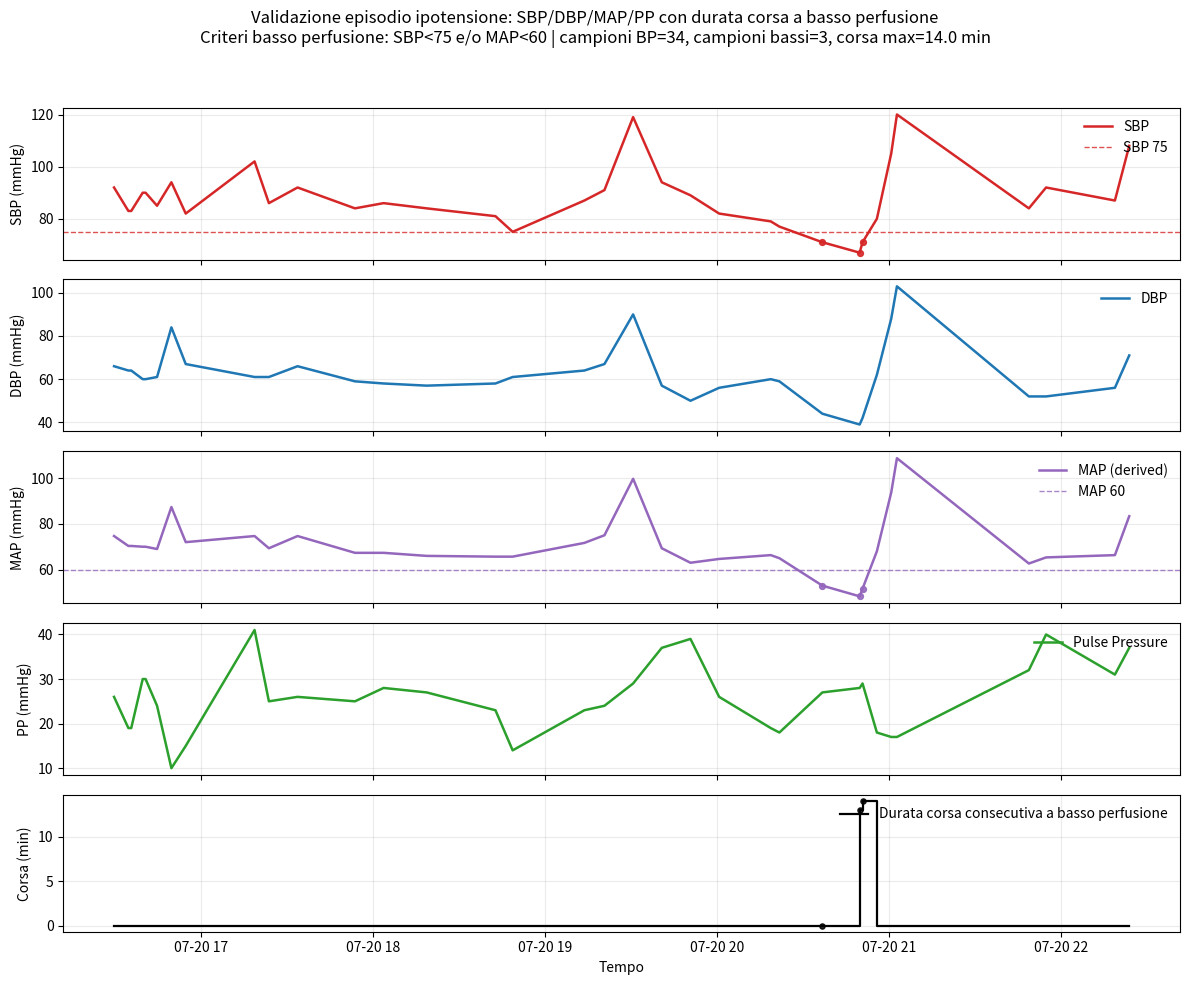

This figure's Python source:
# Executed Code (Repaired)
# This code runs in a sandbox with injected variables (vitals, np, plt, etc.)

import numpy as np
import pandas as pd
import matplotlib.pyplot as plt
import seaborn as sns
from scipy import stats
import datetime

# Helper function to simulate sandbox save_plot
def save_plot(filename, fig=None, **kwargs):
    if not filename.endswith('.png'): filename += '.png'
    if fig is None: fig = plt.gcf()
    fig.savefig(filename, **kwargs)
    plt.close(fig)
    print(f'Saved plot to {filename}')

# Injected Variables
visit_id = '99973518'
age = 56
gender = 'M'
ethnicity = 'Other (Hispanic/Latino)'
heart_rate = [(datetime.datetime(2215, 7, 20, 16, 29, 49), 97.7457627118644), (datetime.datetime(2215, 7, 20, 16, 30, 49), 98.7586206896552), (datetime.datetime(2215, 7, 20, 16, 31, 49), 100.745762711864), (datetime.datetime(2215, 7, 20, 16, 32, 49), 100.64406779661), (datetime.datetime(2215, 7, 20, 16, 33, 49), 99.0172413793104), (datetime.datetime(2215, 7, 20, 16, 34, 49), 97.2881355932203), (datetime.datetime(2215, 7, 20, 16, 35, 49), 96.6271186440678), (datetime.datetime(2215, 7, 20, 16, 36, 49), 96.7758620689655), (datetime.datetime(2215, 7, 20, 16, 37, 49), 97.0338983050848), (datetime.datetime(2215, 7, 20, 16, 38, 49), 96.8793103448276), (datetime.datetime(2215, 7, 20, 16, 39, 49), 96.3389830508475), (datetime.datetime(2215, 7, 20, 16, 40, 49), 95.9491525423729), (datetime.datetime(2215, 7, 20, 16, 41, 49), 96.8448275862069), (datetime.datetime(2215, 7, 20, 16, 42, 49), 96.2372881355932), (datetime.datetime(2215, 7, 20, 16, 43, 49), 96.6896551724138), (datetime.datetime(2215, 7, 20, 16, 44, 49), 97.2542372881356), (datetime.datetime(2215, 7, 20, 16, 45, 49), 96.1864406779661), (datetime.datetime(2215, 7, 20, 16, 46, 49), 96.0517241379311), (datetime.datetime(2215, 7, 20, 16, 47, 49), 96.5932203389831), (datetime.datetime(2215, 7, 20, 16, 48, 49), 97.551724137931), (datetime.datetime(2215, 7, 20, 16, 49, 49), 95.4237288135593), (datetime.datetime(2215, 7, 20, 16, 50, 49), 95.9322033898305), (datetime.datetime(2215, 7, 20, 16, 51, 49), 96.5862068965517), (datetime.datetime(2215, 7, 20, 16, 52, 49), 95.8983050847458), (datetime.datetime(2215, 7, 20, 16, 53, 49), 95.948275862069), (datetime.datetime(2215, 7, 20, 17, 18, 49), 86.0), (datetime.datetime(2215, 7, 20, 17, 23, 49), 88.0), (datetime.datetime(2215, 7, 20, 17, 33, 49), 87.0), (datetime.datetime(2215, 7, 20, 17, 48, 49), 85.0), (datetime.datetime(2215, 7, 20, 17, 53, 49), 85.0), (datetime.datetime(2215, 7, 20, 18, 3, 49), 84.0), (datetime.datetime(2215, 7, 20, 18, 18, 49), 80.0), (datetime.datetime(2215, 7, 20, 18, 42, 49), 80.0), (datetime.datetime(2215, 7, 20, 18, 48, 49), 80.0), (datetime.datetime(2215, 7, 20, 19, 13, 49), 76.0), (datetime.datetime(2215, 7, 20, 19, 18, 49), 77.0), (datetime.datetime(2215, 7, 20, 19, 20, 49), 77.0), (datetime.datetime(2215, 7, 20, 19, 30, 49), 89.0), (datetime.datetime(2215, 7, 20, 19, 40, 49), 83.0), (datetime.datetime(2215, 7, 20, 19, 48, 49), 84.0), (datetime.datetime(2215, 7, 20, 19, 50, 49), 80.0), (datetime.datetime(2215, 7, 20, 20, 0, 49), 81.0), (datetime.datetime(2215, 7, 20, 20, 18, 49), 76.0), (datetime.datetime(2215, 7, 20, 20, 21, 49), 75.0), (datetime.datetime(2215, 7, 20, 20, 36, 49), 76.0), (datetime.datetime(2215, 7, 20, 20, 49, 49), 73.0), (datetime.datetime(2215, 7, 20, 20, 50, 49), 69.0), (datetime.datetime(2215, 7, 20, 20, 55, 49), 70.0), (datetime.datetime(2215, 7, 20, 21, 0, 49), 73.0), (datetime.datetime(2215, 7, 20, 21, 2, 49), 73.0), (datetime.datetime(2215, 7, 20, 21, 48, 49), 78.0), (datetime.datetime(2215, 7, 20, 21, 54, 49), 79.0), (datetime.datetime(2215, 7, 20, 22, 18, 49), 75.0), (datetime.datetime(2215, 7, 20, 22, 23, 49), 75.0)]
systolic_bp = [(datetime.datetime(2215, 7, 20, 16, 29, 49), 92.0), (datetime.datetime(2215, 7, 20, 16, 34, 49), 83.0), (datetime.datetime(2215, 7, 20, 16, 35, 49), 83.0), (datetime.datetime(2215, 7, 20, 16, 39, 49), 90.0), (datetime.datetime(2215, 7, 20, 16, 40, 49), 90.0), (datetime.datetime(2215, 7, 20, 16, 44, 49), 85.0), (datetime.datetime(2215, 7, 20, 16, 49, 49), 94.0), (datetime.datetime(2215, 7, 20, 16, 54, 49), 82.0), (datetime.datetime(2215, 7, 20, 17, 18, 49), 102.0), (datetime.datetime(2215, 7, 20, 17, 23, 49), 86.0), (datetime.datetime(2215, 7, 20, 17, 33, 49), 92.0), (datetime.datetime(2215, 7, 20, 17, 53, 49), 84.0), (datetime.datetime(2215, 7, 20, 18, 3, 49), 86.0), (datetime.datetime(2215, 7, 20, 18, 18, 49), 84.0), (datetime.datetime(2215, 7, 20, 18, 42, 49), 81.0), (datetime.datetime(2215, 7, 20, 18, 48, 49), 75.0), (datetime.datetime(2215, 7, 20, 19, 13, 49), 87.0), (datetime.datetime(2215, 7, 20, 19, 20, 49), 91.0), (datetime.datetime(2215, 7, 20, 19, 30, 49), 119.0), (datetime.datetime(2215, 7, 20, 19, 40, 49), 94.0), (datetime.datetime(2215, 7, 20, 19, 50, 49), 89.0), (datetime.datetime(2215, 7, 20, 20, 0, 49), 82.0), (datetime.datetime(2215, 7, 20, 20, 18, 49), 79.0), (datetime.datetime(2215, 7, 20, 20, 21, 49), 77.0), (datetime.datetime(2215, 7, 20, 20, 36, 49), 71.0), (datetime.datetime(2215, 7, 20, 20, 49, 49), 67.0), (datetime.datetime(2215, 7, 20, 20, 50, 49), 71.0), (datetime.datetime(2215, 7, 20, 20, 55, 49), 80.0), (datetime.datetime(2215, 7, 20, 21, 0, 49), 105.0), (datetime.datetime(2215, 7, 20, 21, 2, 49), 120.0), (datetime.datetime(2215, 7, 20, 21, 48, 49), 84.0), (datetime.datetime(2215, 7, 20, 21, 54, 49), 92.0), (datetime.datetime(2215, 7, 20, 22, 18, 49), 87.0), (datetime.datetime(2215, 7, 20, 22, 23, 49), 108.0)]
diastolic_bp = [(datetime.datetime(2215, 7, 20, 16, 29, 49), 66.0), (datetime.datetime(2215, 7, 20, 16, 34, 49), 64.0), (datetime.datetime(2215, 7, 20, 16, 35, 49), 64.0), (datetime.datetime(2215, 7, 20, 16, 39, 49), 60.0), (datetime.datetime(2215, 7, 20, 16, 40, 49), 60.0), (datetime.datetime(2215, 7, 20, 16, 44, 49), 61.0), (datetime.datetime(2215, 7, 20, 16, 49, 49), 84.0), (datetime.datetime(2215, 7, 20, 16, 54, 49), 67.0), (datetime.datetime(2215, 7, 20, 17, 18, 49), 61.0), (datetime.datetime(2215, 7, 20, 17, 23, 49), 61.0), (datetime.datetime(2215, 7, 20, 17, 33, 49), 66.0), (datetime.datetime(2215, 7, 20, 17, 53, 49), 59.0), (datetime.datetime(2215, 7, 20, 18, 3, 49), 58.0), (datetime.datetime(2215, 7, 20, 18, 18, 49), 57.0), (datetime.datetime(2215, 7, 20, 18, 42, 49), 58.0), (datetime.datetime(2215, 7, 20, 18, 48, 49), 61.0), (datetime.datetime(2215, 7, 20, 19, 13, 49), 64.0), (datetime.datetime(2215, 7, 20, 19, 20, 49), 67.0), (datetime.datetime(2215, 7, 20, 19, 30, 49), 90.0), (datetime.datetime(2215, 7, 20, 19, 40, 49), 57.0), (datetime.datetime(2215, 7, 20, 19, 50, 49), 50.0), (datetime.datetime(2215, 7, 20, 20, 0, 49), 56.0), (datetime.datetime(2215, 7, 20, 20, 18, 49), 60.0), (datetime.datetime(2215, 7, 20, 20, 21, 49), 59.0), (datetime.datetime(2215, 7, 20, 20, 36, 49), 44.0), (datetime.datetime(2215, 7, 20, 20, 49, 49), 39.0), (datetime.datetime(2215, 7, 20, 20, 50, 49), 42.0), (datetime.datetime(2215, 7, 20, 20, 55, 49), 62.0), (datetime.datetime(2215, 7, 20, 21, 0, 49), 88.0), (datetime.datetime(2215, 7, 20, 21, 2, 49), 103.0), (datetime.datetime(2215, 7, 20, 21, 48, 49), 52.0), (datetime.datetime(2215, 7, 20, 21, 54, 49), 52.0), (datetime.datetime(2215, 7, 20, 22, 18, 49), 56.0), (datetime.datetime(2215, 7, 20, 22, 23, 49), 71.0)]
spo2 = [(datetime.datetime(2215, 7, 20, 16, 29, 49), 94.5593220338983), (datetime.datetime(2215, 7, 20, 16, 30, 49), 94.8620689655172), (datetime.datetime(2215, 7, 20, 16, 31, 49), 90.7627118644068), (datetime.datetime(2215, 7, 20, 16, 32, 49), 89.0677966101695), (datetime.datetime(2215, 7, 20, 16, 33, 49), 90.66), (datetime.datetime(2215, 7, 20, 16, 34, 49), 91.5762711864407), (datetime.datetime(2215, 7, 20, 16, 35, 49), 92.0), (datetime.datetime(2215, 7, 20, 16, 36, 49), 92.6206896551724), (datetime.datetime(2215, 7, 20, 16, 37, 49), 92.0169491525424), (datetime.datetime(2215, 7, 20, 16, 38, 49), 92.0877192982456), (datetime.datetime(2215, 7, 20, 16, 39, 49), 94.3389830508475), (datetime.datetime(2215, 7, 20, 16, 40, 49), 94.7627118644068), (datetime.datetime(2215, 7, 20, 16, 41, 49), 94.5689655172414), (datetime.datetime(2215, 7, 20, 16, 42, 49), 94.8813559322034), (datetime.datetime(2215, 7, 20, 16, 43, 49), 94.7954545454546), (datetime.datetime(2215, 7, 20, 16, 44, 49), 94.5263157894737), (datetime.datetime(2215, 7, 20, 16, 45, 49), 94.0), (datetime.datetime(2215, 7, 20, 16, 46, 49), 94.0), (datetime.datetime(2215, 7, 20, 16, 47, 49), 94.0), (datetime.datetime(2215, 7, 20, 16, 48, 49), 95.6724137931034), (datetime.datetime(2215, 7, 20, 16, 49, 49), 92.6440677966102), (datetime.datetime(2215, 7, 20, 16, 50, 49), 90.4237288135593), (datetime.datetime(2215, 7, 20, 16, 51, 49), 92.7931034482759), (datetime.datetime(2215, 7, 20, 16, 52, 49), 92.5423728813559), (datetime.datetime(2215, 7, 20, 16, 53, 49), 92.0862068965517), (datetime.datetime(2215, 7, 20, 17, 12, 49), 94.0), (datetime.datetime(2215, 7, 20, 17, 18, 49), 98.0), (datetime.datetime(2215, 7, 20, 17, 23, 49), 98.0), (datetime.datetime(2215, 7, 20, 17, 33, 49), 93.0), (datetime.datetime(2215, 7, 20, 17, 48, 49), 94.0), (datetime.datetime(2215, 7, 20, 17, 53, 49), 96.0), (datetime.datetime(2215, 7, 20, 18, 3, 49), 96.0), (datetime.datetime(2215, 7, 20, 18, 18, 49), 96.0), (datetime.datetime(2215, 7, 20, 18, 42, 49), 96.0), (datetime.datetime(2215, 7, 20, 18, 48, 49), 96.0), (datetime.datetime(2215, 7, 20, 19, 13, 49), 97.0), (datetime.datetime(2215, 7, 20, 19, 18, 49), 96.0), (datetime.datetime(2215, 7, 20, 19, 20, 49), 96.0), (datetime.datetime(2215, 7, 20, 19, 30, 49), 97.0), (datetime.datetime(2215, 7, 20, 19, 40, 49), 97.0), (datetime.datetime(2215, 7, 20, 19, 48, 49), 97.0), (datetime.datetime(2215, 7, 20, 19, 50, 49), 96.0), (datetime.datetime(2215, 7, 20, 20, 0, 49), 96.0), (datetime.datetime(2215, 7, 20, 20, 11, 49), 96.0), (datetime.datetime(2215, 7, 20, 20, 18, 49), 96.0), (datetime.datetime(2215, 7, 20, 20, 21, 49), 97.0), (datetime.datetime(2215, 7, 20, 20, 36, 49), 100.0), (datetime.datetime(2215, 7, 20, 20, 49, 49), 95.0), (datetime.datetime(2215, 7, 20, 20, 50, 49), 97.0), (datetime.datetime(2215, 7, 20, 20, 55, 49), 95.0), (datetime.datetime(2215, 7, 20, 21, 0, 49), 96.0), (datetime.datetime(2215, 7, 20, 21, 2, 49), 96.0), (datetime.datetime(2215, 7, 20, 21, 48, 49), 100.0), (datetime.datetime(2215, 7, 20, 21, 54, 49), 100.0), (datetime.datetime(2215, 7, 20, 22, 18, 49), 100.0), (datetime.datetime(2215, 7, 20, 22, 23, 49), 100.0)]
respiratory_rate = [(datetime.datetime(2215, 7, 20, 16, 29, 49), 22.1864406779661), (datetime.datetime(2215, 7, 20, 16, 30, 49), 23.7241379310345), (datetime.datetime(2215, 7, 20, 16, 31, 49), 26.728813559322), (datetime.datetime(2215, 7, 20, 16, 32, 49), 28.1016949152542), (datetime.datetime(2215, 7, 20, 16, 33, 49), 27.6896551724138), (datetime.datetime(2215, 7, 20, 16, 34, 49), 24.4237288135593), (datetime.datetime(2215, 7, 20, 16, 35, 49), 26.7118644067797), (datetime.datetime(2215, 7, 20, 16, 36, 49), 22.2068965517241), (datetime.datetime(2215, 7, 20, 16, 37, 49), 22.8474576271187), (datetime.datetime(2215, 7, 20, 16, 38, 49), 22.0344827586207), (datetime.datetime(2215, 7, 20, 16, 39, 49), 21.1186440677966), (datetime.datetime(2215, 7, 20, 16, 40, 49), 22.4915254237288), (datetime.datetime(2215, 7, 20, 16, 41, 49), 22.2586206896552), (datetime.datetime(2215, 7, 20, 16, 42, 49), 22.6271186440678), (datetime.datetime(2215, 7, 20, 16, 43, 49), 21.7931034482759), (datetime.datetime(2215, 7, 20, 16, 44, 49), 22.3389830508475), (datetime.datetime(2215, 7, 20, 16, 45, 49), 20.6779661016949), (datetime.datetime(2215, 7, 20, 16, 46, 49), 22.1724137931035), (datetime.datetime(2215, 7, 20, 16, 47, 49), 25.8305084745763), (datetime.datetime(2215, 7, 20, 16, 48, 49), 25.5689655172414), (datetime.datetime(2215, 7, 20, 16, 49, 49), 24.4915254237288), (datetime.datetime(2215, 7, 20, 16, 50, 49), 23.4406779661017), (datetime.datetime(2215, 7, 20, 16, 51, 49), 23.5), (datetime.datetime(2215, 7, 20, 16, 52, 49), 22.406779661017), (datetime.datetime(2215, 7, 20, 16, 53, 49), 23.2413793103448), (datetime.datetime(2215, 7, 20, 17, 18, 49), 34.0), (datetime.datetime(2215, 7, 20, 17, 23, 49), 20.0), (datetime.datetime(2215, 7, 20, 17, 33, 49), 27.0), (datetime.datetime(2215, 7, 20, 17, 48, 49), 20.0), (datetime.datetime(2215, 7, 20, 17, 53, 49), 20.0), (datetime.datetime(2215, 7, 20, 18, 3, 49), 22.0), (datetime.datetime(2215, 7, 20, 18, 18, 49), 17.0), (datetime.datetime(2215, 7, 20, 18, 42, 49), 19.0), (datetime.datetime(2215, 7, 20, 18, 48, 49), 18.0), (datetime.datetime(2215, 7, 20, 19, 13, 49), 19.0), (datetime.datetime(2215, 7, 20, 19, 18, 49), 17.0), (datetime.datetime(2215, 7, 20, 19, 20, 49), 18.0), (datetime.datetime(2215, 7, 20, 19, 30, 49), 26.0), (datetime.datetime(2215, 7, 20, 19, 40, 49), 25.0), (datetime.datetime(2215, 7, 20, 19, 48, 49), 29.0), (datetime.datetime(2215, 7, 20, 19, 50, 49), 26.0), (datetime.datetime(2215, 7, 20, 20, 0, 49), 32.0), (datetime.datetime(2215, 7, 20, 20, 11, 49), 27.0), (datetime.datetime(2215, 7, 20, 20, 18, 49), 22.0), (datetime.datetime(2215, 7, 20, 20, 21, 49), 26.0), (datetime.datetime(2215, 7, 20, 20, 36, 49), 32.0), (datetime.datetime(2215, 7, 20, 20, 49, 49), 22.0), (datetime.datetime(2215, 7, 20, 20, 50, 49), 19.0), (datetime.datetime(2215, 7, 20, 20, 55, 49), 26.0), (datetime.datetime(2215, 7, 20, 21, 0, 49), 24.0), (datetime.datetime(2215, 7, 20, 21, 2, 49), 32.0), (datetime.datetime(2215, 7, 20, 21, 48, 49), 24.0), (datetime.datetime(2215, 7, 20, 21, 54, 49), 25.0), (datetime.datetime(2215, 7, 20, 22, 18, 49), 23.0), (datetime.datetime(2215, 7, 20, 22, 23, 49), 25.0)]
temperature = [(datetime.datetime(2215, 7, 20, 16, 35, 49), 38.27777777777778), (datetime.datetime(2215, 7, 20, 17, 23, 49), 37.888888888888886), (datetime.datetime(2215, 7, 20, 17, 33, 49), 37.888888888888886), (datetime.datetime(2215, 7, 20, 17, 48, 49), 37.888888888888886), (datetime.datetime(2215, 7, 20, 17, 53, 49), 37.888888888888886), (datetime.datetime(2215, 7, 20, 18, 3, 49), 37.77777777777778), (datetime.datetime(2215, 7, 20, 18, 18, 49), 37.611111111111114), (datetime.datetime(2215, 7, 20, 18, 42, 49), 37.3), (datetime.datetime(2215, 7, 20, 18, 48, 49), 37.27777777777778), (datetime.datetime(2215, 7, 20, 19, 13, 49), 37.099999999999994), (datetime.datetime(2215, 7, 20, 19, 18, 49), 37.111111111111114), (datetime.datetime(2215, 7, 20, 19, 20, 49), 37.111111111111114), (datetime.datetime(2215, 7, 20, 19, 30, 49), 37.0), (datetime.datetime(2215, 7, 20, 19, 40, 49), 36.888888888888886), (datetime.datetime(2215, 7, 20, 19, 48, 49), 36.888888888888886), (datetime.datetime(2215, 7, 20, 19, 50, 49), 36.888888888888886), (datetime.datetime(2215, 7, 20, 20, 0, 49), 36.77777777777778), (datetime.datetime(2215, 7, 20, 20, 11, 49), 36.8), (datetime.datetime(2215, 7, 20, 20, 18, 49), 36.77777777777778), (datetime.datetime(2215, 7, 20, 20, 21, 49), 36.77777777777778), (datetime.datetime(2215, 7, 20, 20, 36, 49), 36.77777777777778), (datetime.datetime(2215, 7, 20, 20, 49, 49), 36.888888888888886), (datetime.datetime(2215, 7, 20, 20, 50, 49), 36.77777777777778), (datetime.datetime(2215, 7, 20, 20, 55, 49), 36.77777777777778), (datetime.datetime(2215, 7, 20, 21, 0, 49), 36.77777777777778), (datetime.datetime(2215, 7, 20, 21, 2, 49), 36.77777777777778), (datetime.datetime(2215, 7, 20, 21, 48, 49), 36.72222222222222), (datetime.datetime(2215, 7, 20, 21, 54, 49), 36.72222222222222), (datetime.datetime(2215, 7, 20, 22, 18, 49), 36.7), (datetime.datetime(2215, 7, 20, 22, 23, 49), 36.7)]
# Previous Results
shock_index = 1.1
shock_index_interpretation = 'HIGH (1.10), significantly above normal (0.5-0.7). Suggests decompensated shock, immediate intervention needed.'
map_value = 72.7
map_interpretation = 'Normal (73 mmHg), within reference range 65-100 mmHg. Adequate perfusion pressure maintained.'
pulse_pressure = 26.0
qsofa_score = 2
qsofa_interpretation = 'High Risk (Score 2/3). Criteria met: SBP=92, RR=22. Associated with poor outcomes in sepsis.'
sirs = 1
spo2_trend = {'first': np.float64(94.6), 'last': np.float64(100.0), 'min': 89.1, 'mean': 95.1, 'slope': np.float64(0.118), 'r_squared': np.float64(0.578), 'trend_pct': np.float64(7.07)}
hr_volatility = {'dispersion_ms': 81.05, 'rmssd_ms': 26.18, 'hr_std_bpm': 9.81, 'hr_range_bpm': 31.7, 'n_samples': 54, 'data_density': 'sparse'}
triage_vital_panel = 'Attached'
# CORRUPTED VAR REMOVED: compute_and_plot_cross-correlation_(lag_±20_min)_between_spo2_and_hr_to_assess_reflex_tachycardia_timing_relative_to_hypoxemia_(episodic_obstruction)_vs_sustained_hr-rr_coupling_independent_of_spo2_(pe/shock). = None
# CORRUPTED VAR REMOVED: plot_time-aligned_trajectories_of_shock_index,_sbp,_map,_and_pulse_pressure_with_a_30-min_rolling_minimum_sbp_overlay_to_detect_progressive_hypotension/occult_shock_despite_preserved_map_and_to_see_whether_si_spikes_cluster_around_hypoxemia/tachypnea_episodes. = None
# CORRUPTED VAR REMOVED: compute_and_plot_cross-correlation_(lag_±20_min)_between_spo2_and_rr_to_test_whether_desaturation_events_precede/reactively_increase_rr_(airway_events)_vs_persistent_tachypnea_without_spo2_coupling_(pe/shock). = None
# CORRUPTED VAR REMOVED: plot_rr–hemodynamics_coupling:_10–15_min_rolling_correlation_of_rr_with_shock_index_and_with_map_(two_traces)_and_a_rr_vs_shock_index_scatter_colored_by_time;_test_whether_rising_rr_tracks_worsening_si/low_map_(pe/systemic_compensation)_versus_decoupled_rr_(airway-care/autonomic_events). = None
# CORRUPTED VAR REMOVED: plot_rolling_10–15_min_phase-space_and_coupling:_rr_vs_spo2_scatter_colored_by_time_plus_10–15_min_rolling_correlation;_annotate_quadrants_(rr≥28_&_spo2≥94;_rr≥28_&_spo2<94)_with_dwell-time_percentages_to_quantify_“tachypnea_disproportionate_to_hypoxemia.” = None
# CORRUPTED VAR REMOVED: plot_event-aligned_instability_epochs:_detect_event_onset_when_(rr≥30_or_spo2_drop_≥3%_in_5_min_or_shock_index≥1.0_or_map<60)_with_15_min_pre/30_min_post;_overlay_median+iqr_trajectories_for_hr,_rr,_spo2,_map,_and_pulse_pressure_to_assess_stereotyped_sequences_vs_isolated_hypotension. = None

# --- Generated Code Starts Here ---
def _to_arrays(ts_list):
    if ts_list is None or len(ts_list) == 0:
        return (np.array([]), np.array([]))
    t = np.array([x[0] for x in ts_list], dtype=object)
    v = np.array([float(x[1]) for x in ts_list], dtype=float)
    return (t, v)

def _interp_stepwise(t_src, v_src, t_target):
    """
    Left-hold (stepwise) interpolation: value at each target time is the most recent source value at or before it.
    Returns NaN when no prior value exists.
    """
    if len(t_src) == 0 or len(t_target) == 0:
        return np.full(len(t_target), np.nan, dtype=float)
    order = np.argsort(t_src)
    t_src = t_src[order]
    v_src = v_src[order]
    vals = np.full(len(t_target), np.nan, dtype=float)
    j = 0
    last = np.nan
    for i, tt in enumerate(t_target):
        while j < len(t_src) and t_src[j] <= tt:
            last = v_src[j]
            j += 1
        vals[i] = last
    return vals

def _compute_run_duration_minutes(t, flag):
    """
    For each timestamp i, compute duration (minutes) of the current consecutive run where flag==True up to i.
    Uses actual time deltas between samples. If flag is False or NaN -> 0.
    """
    n = len(t)
    out = np.zeros(n, dtype=float)
    if n == 0:
        return out
    run = 0.0
    prev_true = False
    for i in range(n):
        fi = bool(flag[i]) if not (flag[i] is None or (isinstance(flag[i], float) and np.isnan(flag[i]))) else False
        if not fi:
            run = 0.0
            prev_true = False
            out[i] = 0.0
            continue
        if i == 0 or not prev_true:
            run = 0.0
        else:
            dt_min = (t[i] - t[i - 1]).total_seconds() / 60.0
            if dt_min < 0:
                dt_min = 0.0
            run += dt_min
        out[i] = run
        prev_true = True
    return out
t_sbp, v_sbp = _to_arrays(systolic_bp)
t_dbp, v_dbp = _to_arrays(diastolic_bp)
if len(t_sbp) > 0:
    t_bp = t_sbp.copy()
elif len(t_dbp) > 0:
    t_bp = t_dbp.copy()
else:
    t_bp = np.array([], dtype=object)
sbp_al = _interp_stepwise(t_sbp, v_sbp, t_bp)
dbp_al = _interp_stepwise(t_dbp, v_dbp, t_bp)
map_ts = dbp_al + (sbp_al - dbp_al) / 3.0
pp_ts = sbp_al - dbp_al
sbp_low = (sbp_al < 75.0) & np.isfinite(sbp_al)
map_low = (map_ts < 60.0) & np.isfinite(map_ts)
low_any = sbp_low | map_low
run_dur_min = _compute_run_duration_minutes(t_bp, low_any)
fig, axes = plt.subplots(5, 1, sharex=True, figsize=(12, 10), gridspec_kw={'height_ratios': [1, 1, 1, 1, 0.9]})
ax = axes[0]
ax.plot(t_bp, sbp_al, color='tab:red', lw=1.8, label='SBP')
ax.axhline(75.0, color='tab:red', ls='--', lw=1.0, alpha=0.8, label='SBP 75')
if np.any(sbp_low):
    ax.scatter(t_bp[sbp_low], sbp_al[sbp_low], s=18, color='tab:red', alpha=0.9, zorder=3)
ax.set_ylabel('SBP (mmHg)')
ax.grid(True, alpha=0.25)
ax.legend(loc='upper right', frameon=False)
ax = axes[1]
ax.plot(t_bp, dbp_al, color='tab:blue', lw=1.8, label='DBP')
ax.set_ylabel('DBP (mmHg)')
ax.grid(True, alpha=0.25)
ax.legend(loc='upper right', frameon=False)
ax = axes[2]
ax.plot(t_bp, map_ts, color='tab:purple', lw=1.8, label='MAP (derived)')
ax.axhline(60.0, color='tab:purple', ls='--', lw=1.0, alpha=0.8, label='MAP 60')
if np.any(map_low):
    ax.scatter(t_bp[map_low], map_ts[map_low], s=18, color='tab:purple', alpha=0.9, zorder=3)
ax.set_ylabel('MAP (mmHg)')
ax.grid(True, alpha=0.25)
ax.legend(loc='upper right', frameon=False)
ax = axes[3]
ax.plot(t_bp, pp_ts, color='tab:green', lw=1.8, label='Pulse Pressure')
ax.set_ylabel('PP (mmHg)')
ax.grid(True, alpha=0.25)
ax.legend(loc='upper right', frameon=False)
ax = axes[4]
ax.plot(t_bp, run_dur_min, color='black', lw=1.6, drawstyle='steps-post', label='Durata corsa consecutiva a basso perfusione')
if np.any(low_any):
    ax.scatter(t_bp[low_any], run_dur_min[low_any], s=14, color='black', alpha=0.85, zorder=3)
ax.set_ylabel('Corsa (min)')
ax.set_xlabel('Tempo')
ax.grid(True, alpha=0.25)
ax.legend(loc='upper right', frameon=False)
n_points = int(len(t_bp))
n_low = int(np.sum(low_any)) if n_points > 0 else 0
max_run = float(np.nanmax(run_dur_min)) if n_points > 0 else 0.0
fig.suptitle(f'Validazione episodio ipotensione: SBP/DBP/MAP/PP con durata corsa a basso perfusione\nCriteri basso perfusione: SBP<75 e/o MAP<60 | campioni BP={n_points}, campioni bassi={n_low}, corsa max={max_run:.1f} min', y=0.98)
fig.tight_layout(rect=[0, 0, 1, 0.95])
save_plot('hypotension_episode_validation_panel.png', fig=fig)
result = {'thresholds': {'sbp_low_mmHg': 75.0, 'map_low_mmHg': 60.0}, 'bp_samples': n_points, 'low_samples': n_low, 'max_consecutive_low_run_minutes': max_run, 'map_scalar_value_mmHg': float(map_value), 'pulse_pressure_scalar_mmHg': float(pulse_pressure), 'plot_file': 'hypotension_episode_validation_panel.png'}
interpretation = f'Episodi di basso perfusione (SBP<75 mmHg e/o MAP<60 mmHg) sono stati tracciati nei tempi di campionamento BP; la durata massima della corsa consecutiva a basso livello è stata {max_run:.1f} min (campioni BP={n_points}, campioni bassi={n_low}), con MAP scalare {map_value:.1f} mmHg e pressione pulsata {pulse_pressure:.1f} mmHg che forniscono un contesto generale.'

plt.close()
